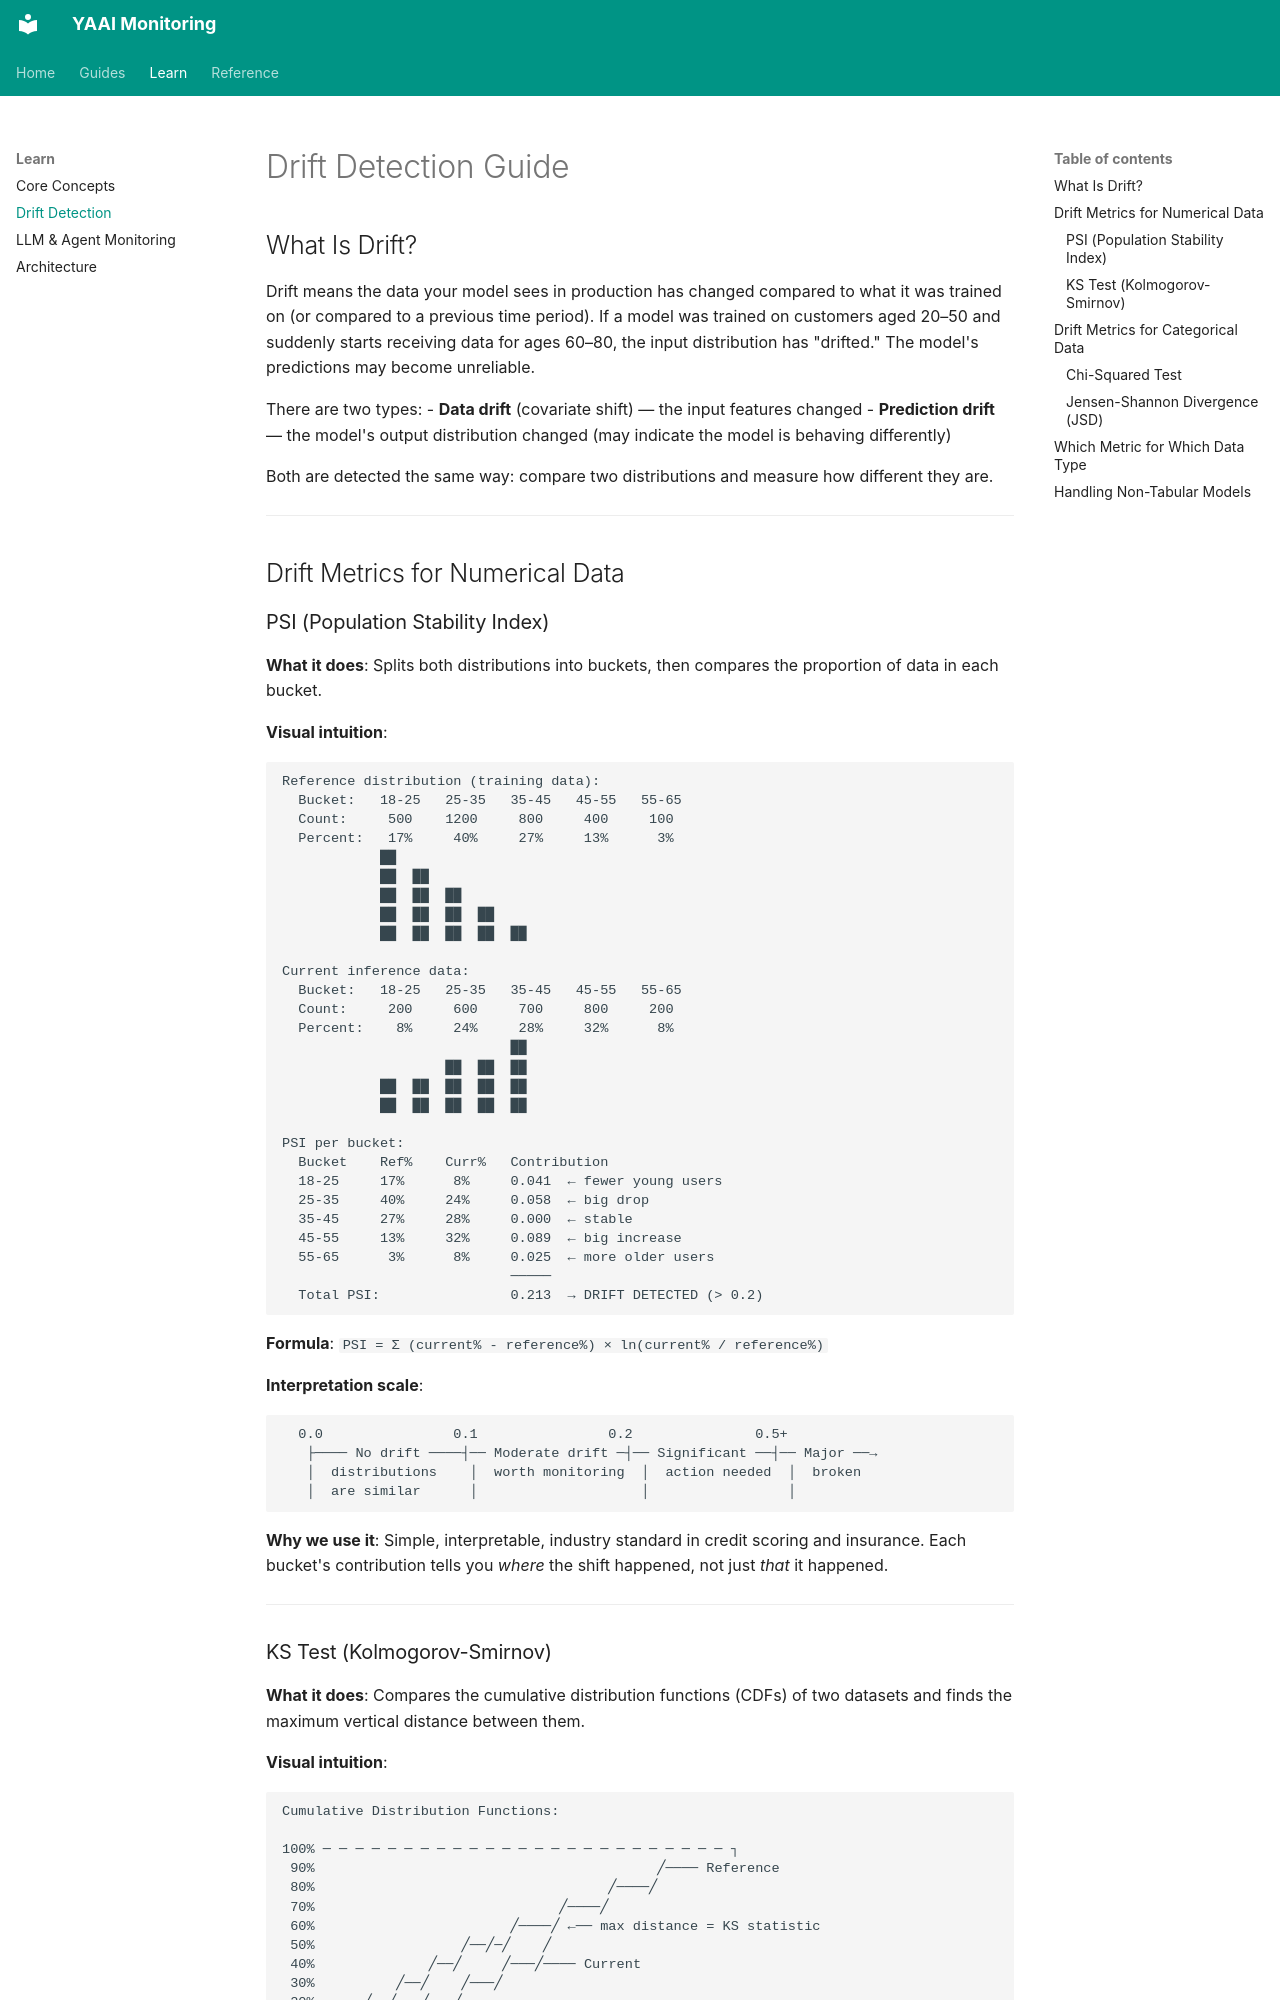

repository: Maxl94/yaai · page: drift-guide/index.html · generator: mkdocs

# Drift Detection Guide

## What Is Drift?

Drift means the data your model sees in production has changed compared to what it was trained on (or compared to a previous time period). If a model was trained on customers aged 20–50 and suddenly starts receiving data for ages 60–80, the input distribution has "drifted." The model's predictions may become unreliable.

There are two types:
- **Data drift** (covariate shift) — the input features changed
- **Prediction drift** — the model's output distribution changed (may indicate the model is behaving differently)

Both are detected the same way: compare two distributions and measure how different they are.

---

## Drift Metrics for Numerical Data

### PSI (Population Stability Index)

**What it does**: Splits both distributions into buckets, then compares the proportion of data in each bucket.

**Visual intuition**:

```
Reference distribution (training data):
  Bucket:   18-25   25-35   35-45   45-55   55-65
  Count:     500    1200     800     400     100
  Percent:   17%     40%     27%     13%      3%
            ██
            ██  ██
            ██  ██  ██
            ██  ██  ██  ██
            ██  ██  ██  ██  ██

Current inference data:
  Bucket:   18-25   25-35   35-45   45-55   55-65
  Count:     200     600     700     800     200
  Percent:    8%     24%     28%     32%      8%
                            ██
                    ██  ██  ██
            ██  ██  ██  ██  ██
            ██  ██  ██  ██  ██

PSI per bucket:
  Bucket    Ref%    Curr%   Contribution
  18-25     17%      8%     0.041  ← fewer young users
  25-35     40%     24%     0.058  ← big drop
  35-45     27%     28%     0.000  ← stable
  45-55     13%     32%     0.089  ← big increase
  55-65      3%      8%     0.025  ← more older users
                            ─────
  Total PSI:                0.213  → DRIFT DETECTED (> 0.2)
```

**Formula**: `PSI = Σ (current% - reference%) × ln(current% / reference%)`

**Interpretation scale**:
```
  0.0                0.1                0.2               0.5+
   ├──── No drift ────┤── Moderate drift ─┤── Significant ──┤── Major ──→
   │  distributions    │  worth monitoring  │  action needed  │  broken
   │  are similar      │                    │                 │
```

**Why we use it**: Simple, interpretable, industry standard in credit scoring and insurance. Each bucket's contribution tells you *where* the shift happened, not just *that* it happened.

---
